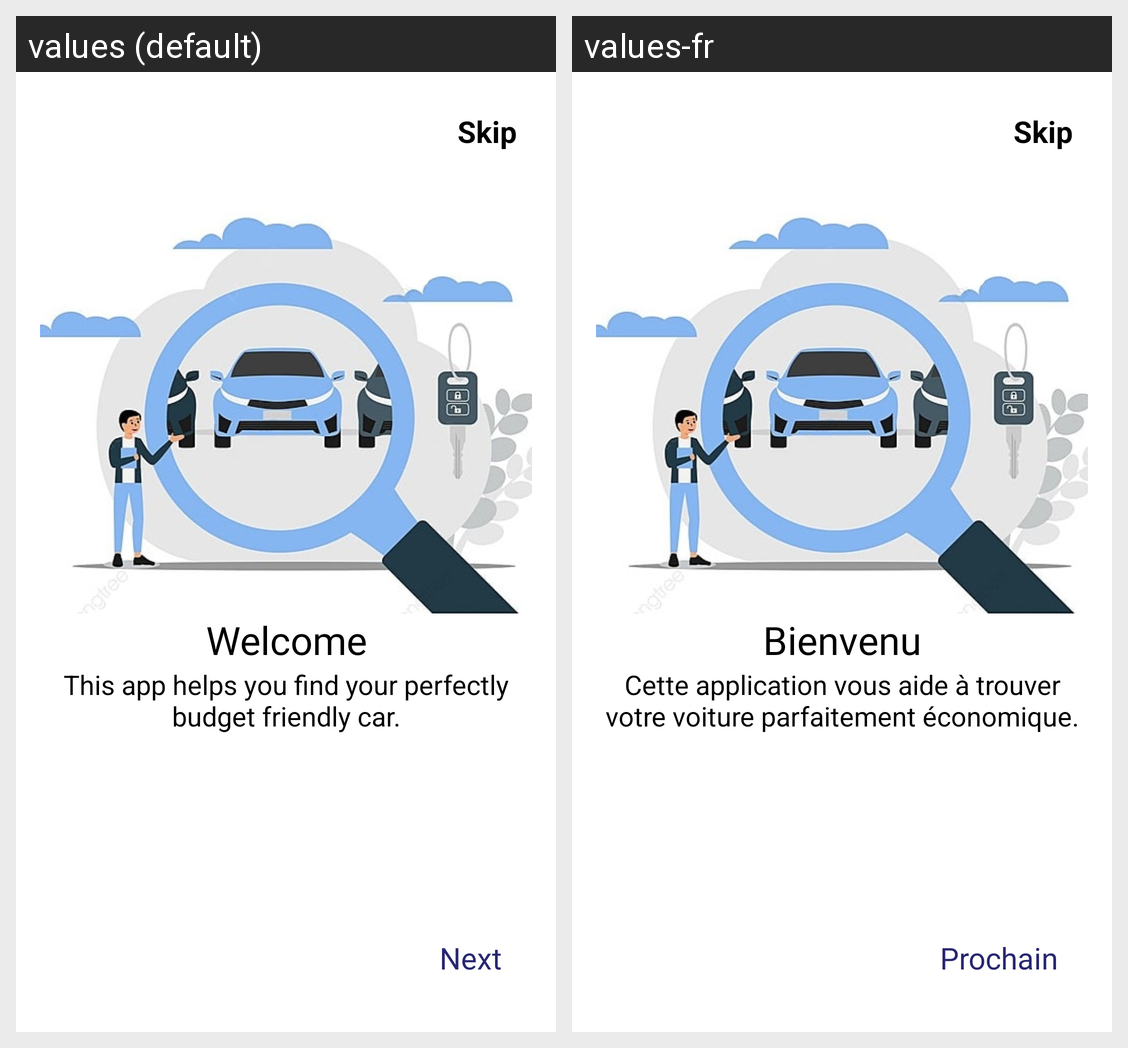

The Android screen above is rendered under two locales of the same app. Produce the string resources it draws, with the default and per-locale values.
Android screen res/layout/fragment_intro_first.xml rendered under 2 locales, left to right: values (default), values-fr. Device: Nexus 5 (rendered at 1080×1920; each locale shown at half size, 540×960, under a caption strip naming it); theme Theme.AutomobileStore.
Strings drawn on this screen, with the default value and each locale's value (text and hints the layout hard-codes, and strings that could not be matched under every locale, appear in the picture but are not listed):

title1
  values: Welcome
  values-fr: Bienvenu

title_description
  values: This app helps you find your perfectly budget friendly car.
  values-fr: Cette application vous aide à trouver votre voiture parfaitement économique.

next
  values: Next
  values-fr: Prochain
